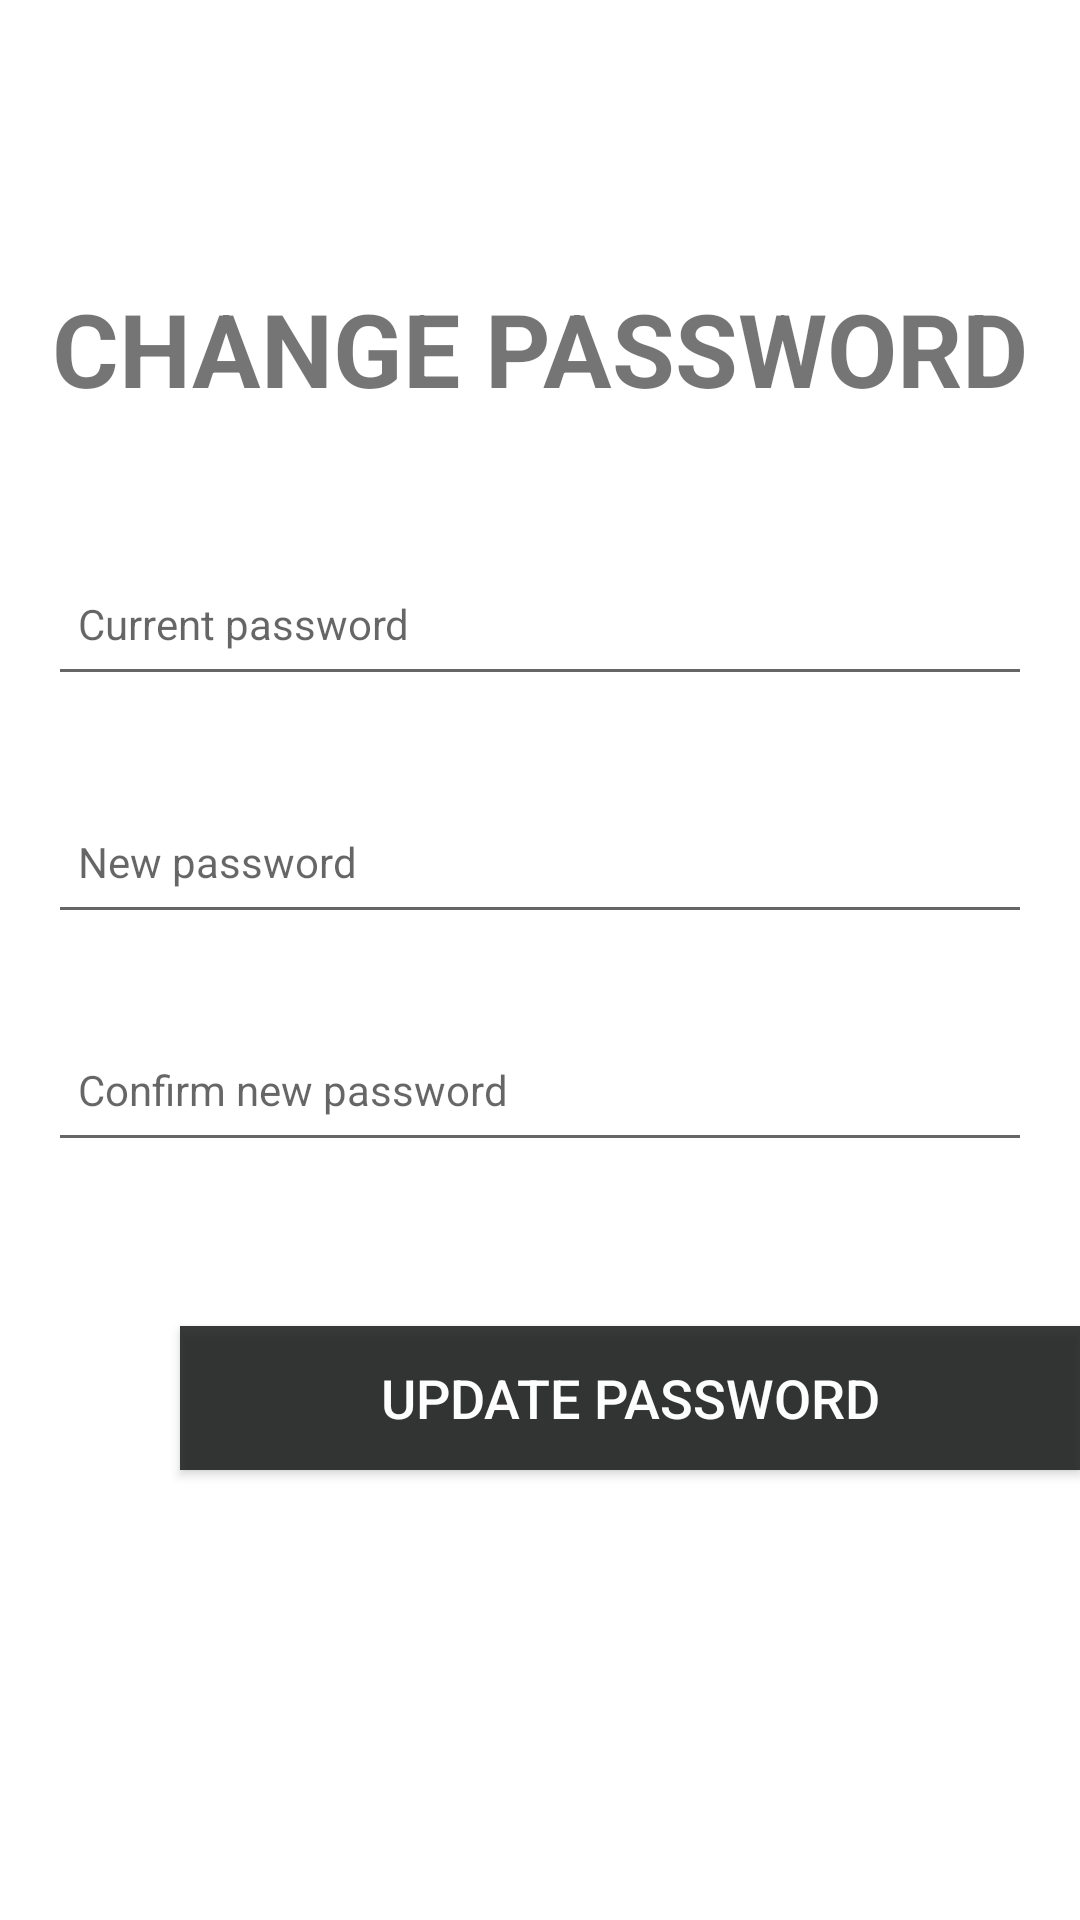

Write the Android layout XML for this screen, with the resource values it uses.
<!-- AndroidManifest.xml: application theme Theme.Thepku -->
<!-- res/layout/activity_stu_pass.xml -->
<?xml version="1.0" encoding="utf-8"?>
<androidx.constraintlayout.widget.ConstraintLayout xmlns:android="http://schemas.android.com/apk/res/android"
    xmlns:app="http://schemas.android.com/apk/res-auto"
    xmlns:tools="http://schemas.android.com/tools"
    android:layout_width="match_parent"
    android:layout_height="match_parent"
    android:background="@drawable/background2"
    tools:context=".Register">

    <ImageButton
        android:id="@+id/imageButton"
        android:layout_width="wrap_content"
        android:layout_height="wrap_content"
        android:background="#00000000"
        app:layout_constraintBottom_toBottomOf="parent"
        app:layout_constraintEnd_toEndOf="parent"
        app:layout_constraintHorizontal_bias="0.002"
        app:layout_constraintStart_toStartOf="parent"
        app:layout_constraintTop_toTopOf="parent"
        app:layout_constraintVertical_bias="0.0"
        app:srcCompat="@drawable/back2" />

    <TextView
        android:id="@+id/header"
        android:layout_width="wrap_content"
        android:layout_height="wrap_content"
        android:text="CHANGE PASSWORD"
        android:textSize="34sp"
        android:textStyle="bold"
        app:layout_constraintBottom_toBottomOf="parent"
        app:layout_constraintEnd_toEndOf="parent"
        app:layout_constraintStart_toStartOf="parent"
        app:layout_constraintTop_toTopOf="parent"
        app:layout_constraintVertical_bias="0.157" />

    <EditText
        android:id="@+id/pass"
        android:layout_width="0dp"
        android:layout_height="wrap_content"
        android:layout_marginStart="16dp"
        android:layout_marginEnd="16dp"
        android:ems="10"
        android:hint="Current password"
        android:inputType="textPassword"
        android:minHeight="48dp"
        android:padding="10dp"
        android:textSize="14sp"
        app:layout_constraintBottom_toBottomOf="parent"
        app:layout_constraintEnd_toEndOf="parent"
        app:layout_constraintStart_toStartOf="parent"
        app:layout_constraintTop_toBottomOf="@+id/header"
        app:layout_constraintVertical_bias="0.10" />

    <EditText
        android:id="@+id/pass1"
        android:layout_width="0dp"
        android:layout_height="wrap_content"
        android:layout_marginStart="16dp"
        android:layout_marginEnd="16dp"
        android:ems="10"
        android:hint="New password"
        android:inputType="textPassword"
        android:minHeight="48dp"
        android:padding="10dp"
        android:textSize="14sp"
        app:layout_constraintBottom_toBottomOf="parent"
        app:layout_constraintEnd_toEndOf="parent"
        app:layout_constraintHorizontal_bias="0.0"
        app:layout_constraintStart_toStartOf="parent"
        app:layout_constraintTop_toBottomOf="@+id/pass"
        app:layout_constraintVertical_bias="0.087" />

    <EditText
        android:id="@+id/pass2"
        android:layout_width="0dp"
        android:layout_height="wrap_content"
        android:layout_marginStart="16dp"
        android:layout_marginEnd="16dp"
        android:ems="10"
        android:hint="Confirm new password"
        android:inputType="textPassword"
        android:minHeight="48dp"
        android:padding="10dp"
        android:textSize="14sp"
        app:layout_constraintBottom_toBottomOf="parent"
        app:layout_constraintEnd_toEndOf="parent"
        app:layout_constraintStart_toStartOf="parent"
        app:layout_constraintTop_toBottomOf="@+id/pass1"
        app:layout_constraintVertical_bias="0.10" />

    <Button
        android:id="@+id/btnup"
        android:layout_width="300dp"
        android:layout_height="wrap_content"
        android:layout_marginStart="60dp"
        android:background="#DA181919"
        android:text="Update Password"
        android:textColor="#FDFFFFFF"
        android:textSize="18sp"
        app:layout_constraintBottom_toBottomOf="parent"
        app:layout_constraintEnd_toEndOf="parent"
        app:layout_constraintHorizontal_bias="0.028"
        app:layout_constraintStart_toStartOf="parent"
        app:layout_constraintTop_toBottomOf="@+id/pass2"
        app:layout_constraintVertical_bias="0.267" />

</androidx.constraintlayout.widget.ConstraintLayout>
<!-- resources referenced by this layout -->
<resources>
  <style name="Theme.Thepku" parent="Theme.MaterialComponents.DayNight.NoActionBar">
          
          <item name="colorPrimary">@color/purple_500</item>
          <item name="colorPrimaryVariant">@color/purple_700</item>
          <item name="colorOnPrimary">@color/white</item>
          
          <item name="colorSecondary">@color/teal_200</item>
          <item name="colorSecondaryVariant">@color/teal_700</item>
          <item name="colorOnSecondary">@color/black</item>
          
          <item name="android:statusBarColor" tools:targetApi="l">?attr/colorPrimaryVariant</item>
          
      </style>
  <!-- not gathered from this repository: default colours our renderer supplied (Android Studio template values) -->
  <color name="purple_500">#FF6200EE</color>
  <color name="purple_700">#FF3700B3</color>
  <color name="teal_200">#FF03DAC5</color>
  <color name="teal_700">#FF018786</color>
  <color name="black">#FF000000</color>
  <color name="white">#FFFFFFFF</color>
</resources>
